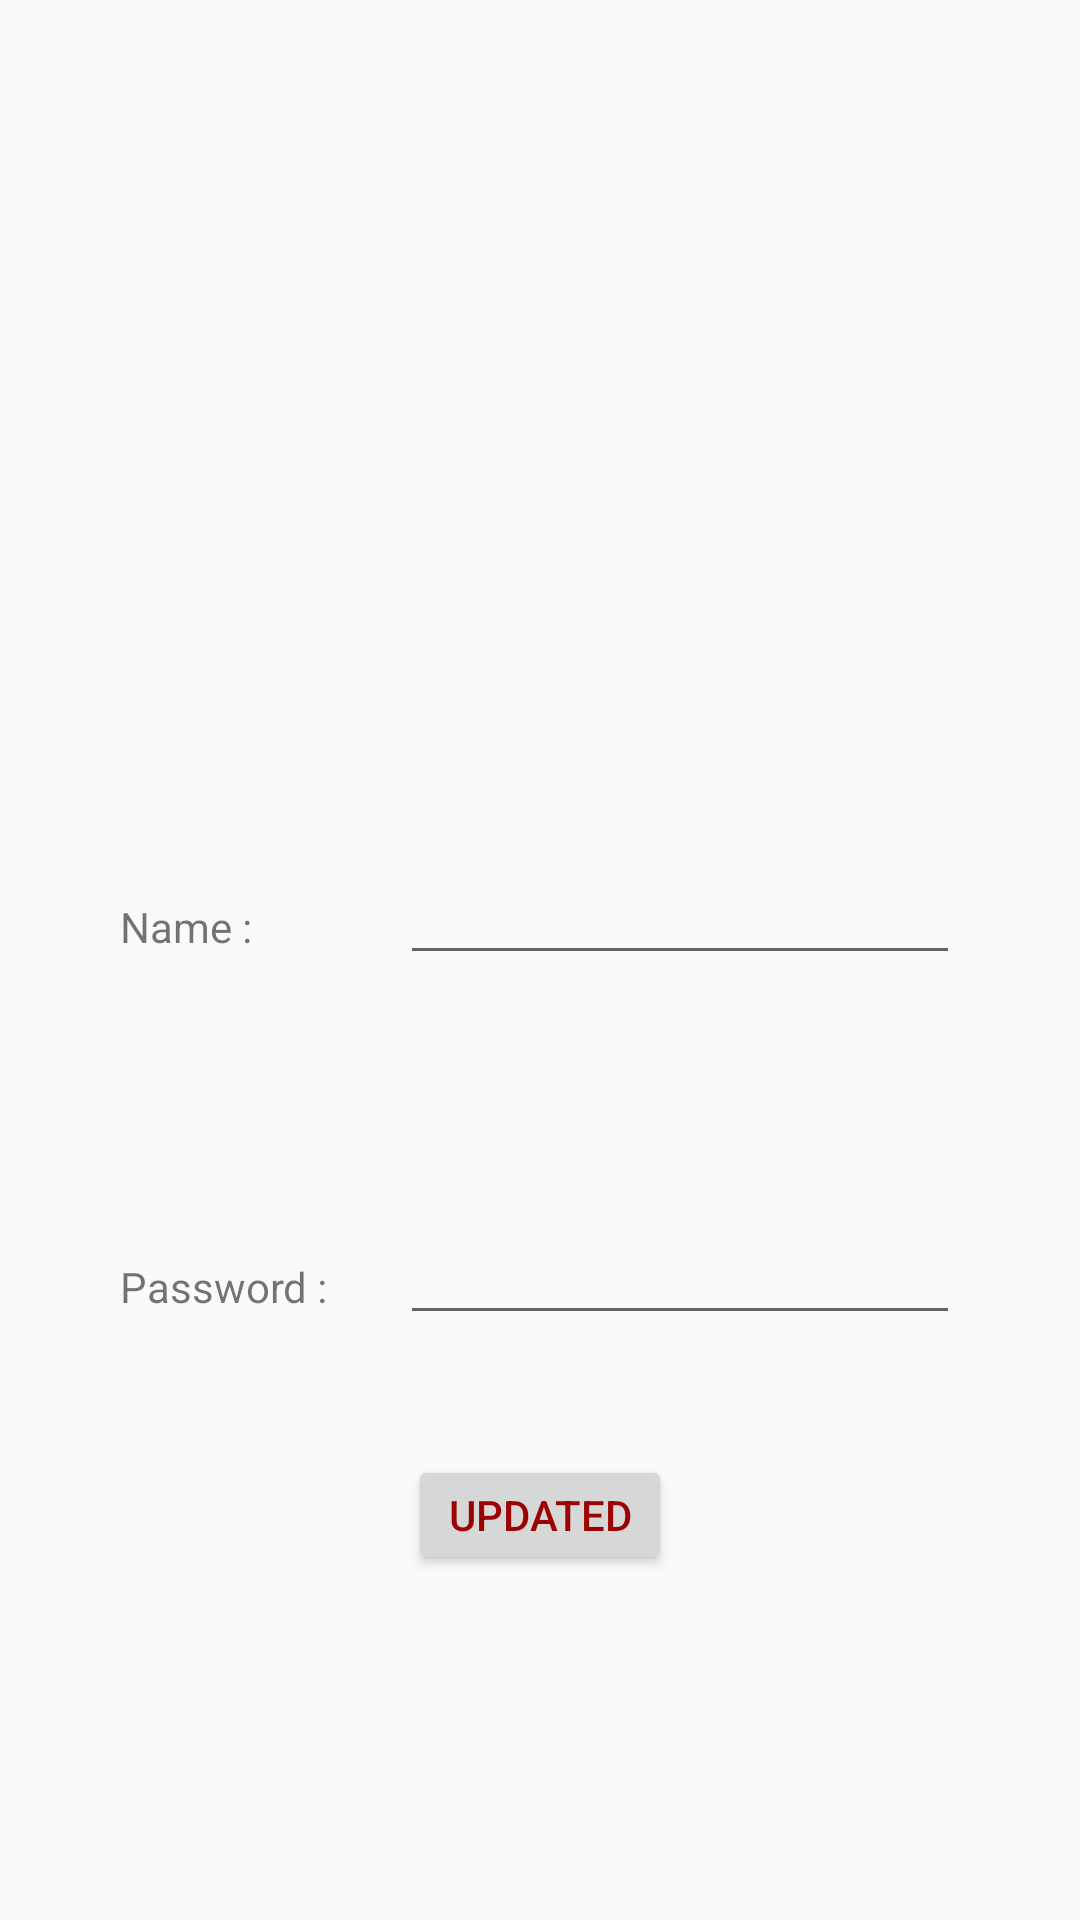

Reconstruct the res/layout file that produces this screen, plus the resources it refers to.
<!-- AndroidManifest.xml: application theme AppTheme -->
<!-- res/layout/activity_to_update_user.xml -->
<?xml version="1.0" encoding="utf-8"?>
<LinearLayout xmlns:android="http://schemas.android.com/apk/res/android"
    xmlns:app="http://schemas.android.com/apk/res-auto"
    xmlns:tools="http://schemas.android.com/tools"
    android:layout_width="match_parent"
    android:layout_height="match_parent"
    tools:context=".MainActivity"
    android:orientation="vertical"
    android:gravity="center"
    >
    <LinearLayout
        android:layout_width="wrap_content"
        android:layout_height="wrap_content">
        <ImageView
            android:id="@+id/editImage"
            android:layout_width="110dp"
            android:src="@drawable/add_person"
            android:layout_height="130dp" />
    </LinearLayout>
    <LinearLayout
        android:layout_width="match_parent"
        android:layout_height="40dp"
        android:layout_margin="40dp"
        >
        <TextView
            android:layout_width="0dp"
            android:layout_height="wrap_content"
            android:text="Name : "
            android:layout_weight="1"/>
        <EditText
            android:id="@+id/editName"
            android:layout_width="0dp"
            android:layout_height="match_parent"
            android:layout_weight="2"/>
    </LinearLayout>
    <LinearLayout
        android:layout_width="match_parent"
        android:layout_height="40dp"
        android:layout_margin="40dp"
        >
        <TextView
            android:layout_width="0dp"
            android:layout_height="wrap_content"
            android:text="Password : "
            android:layout_weight="1"/>
        <EditText
            android:id="@+id/editPwd"
            android:layout_width="0dp"
            android:layout_height="match_parent"
            android:layout_weight="2"
            android:inputType="textPassword"/>
    </LinearLayout>

    <LinearLayout
        android:layout_width="wrap_content"
        android:layout_height="40dp"
        android:orientation="horizontal">
        <Button
            android:id="@+id/btnUpdatedProfile"
            android:layout_width="match_parent"
            android:layout_height="match_parent"
            android:textColor="@color/colorRed"
            android:text="Updated"/>
    </LinearLayout>
</LinearLayout>
<!-- resources referenced by this layout -->
<resources>
  <color name="colorRed">#9C0202</color>
  <style name="AppTheme" parent="Theme.AppCompat.Light.DarkActionBar">
          
          <item name="windowNoTitle">true</item>
          <item name="windowActionBar">false</item>
  
      </style>
</resources>
